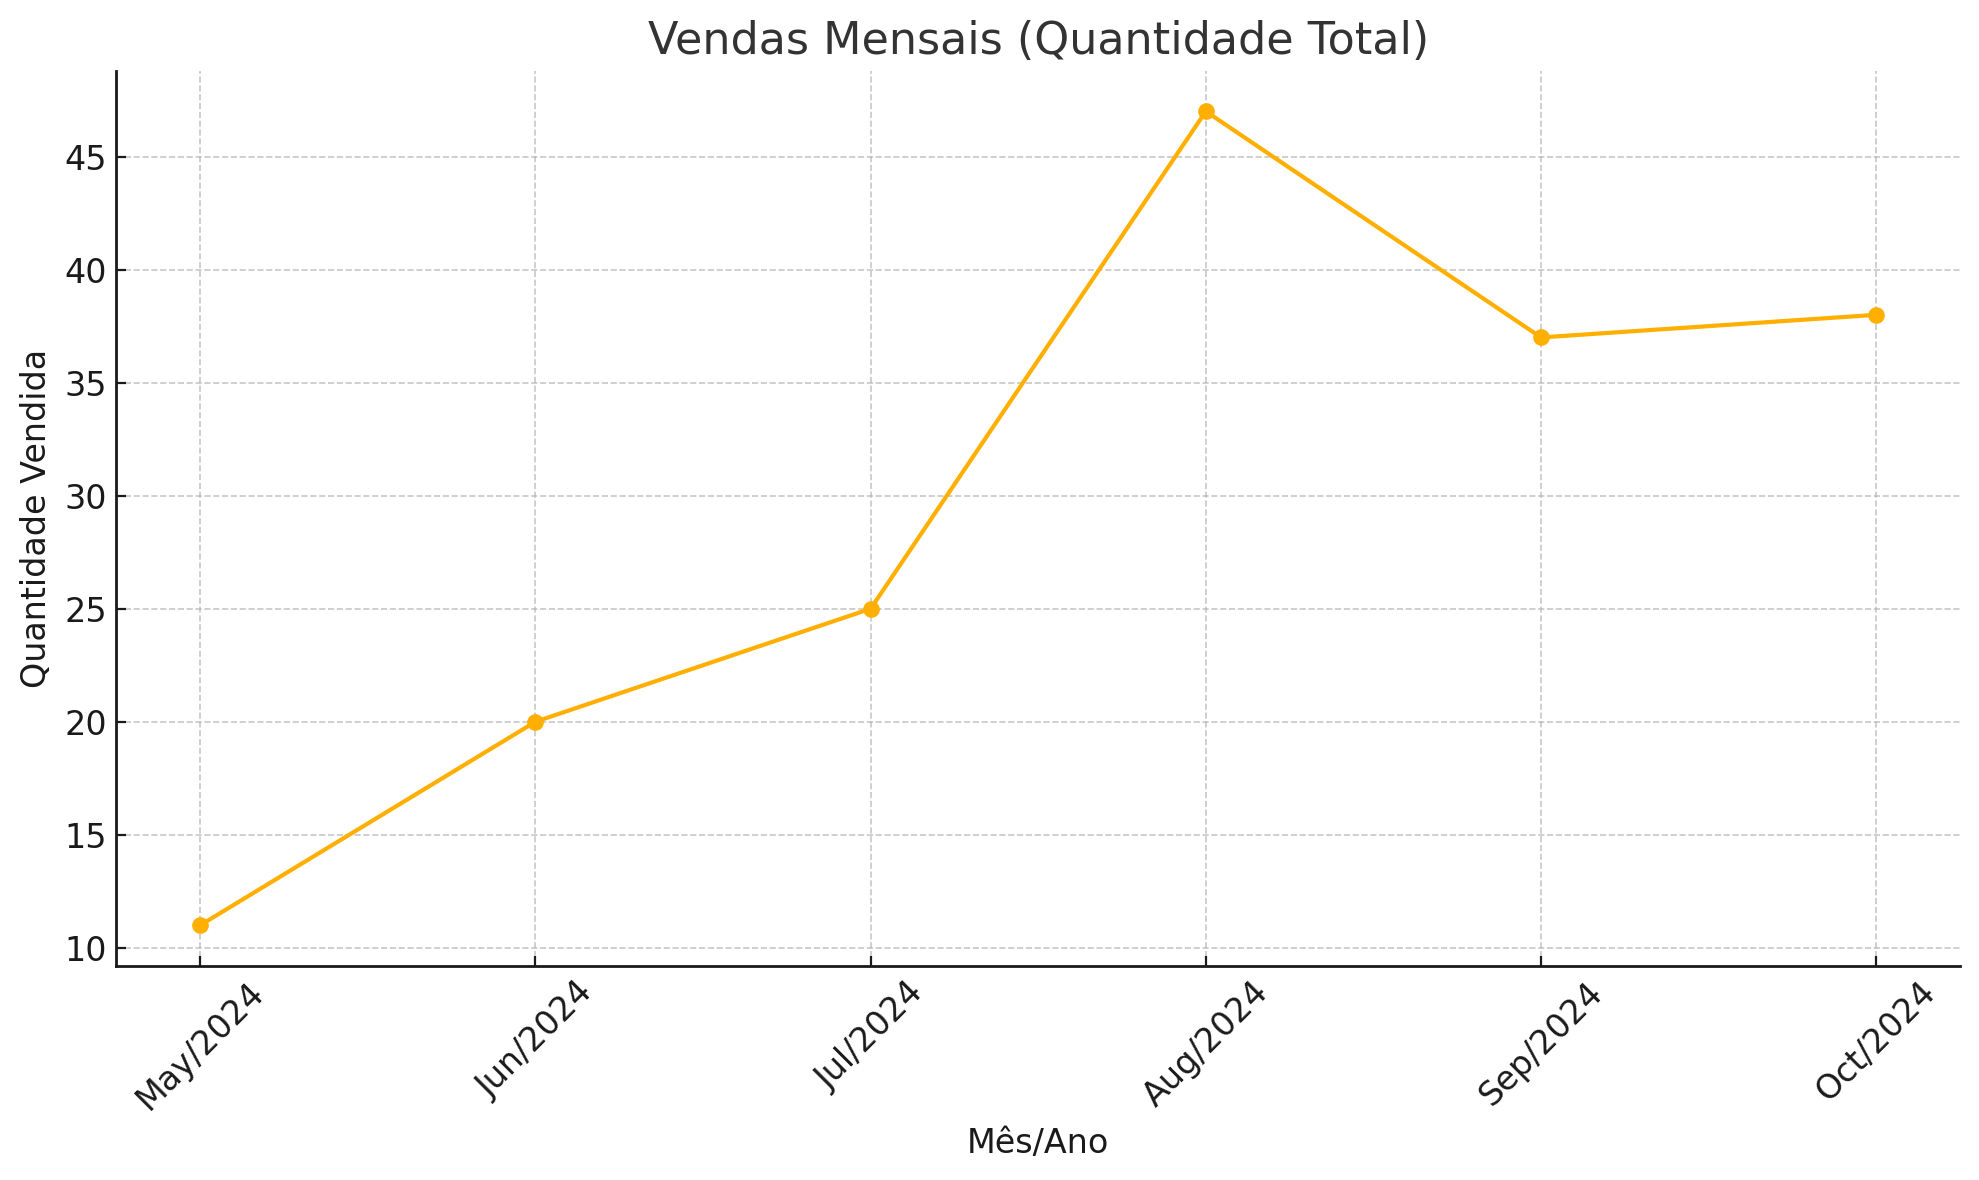

The file beside this chart, header and first rows:
year_month, quantity
2024-05, 11
2024-06, 20
2024-07, 25
2024-08, 47
2024-09, 37
2024-10, 38
